Run: headless pygame with SDL's dummy video driver; simulated clock (each Clock.tick advances the game by its frame time, no real sleeping); random seed 0; keys injected as events and as key.get_pressed() state; mouse plan: one left click at the window centre at the start of phase 2, then a move to the lower-right quarter at the start of phase 3.
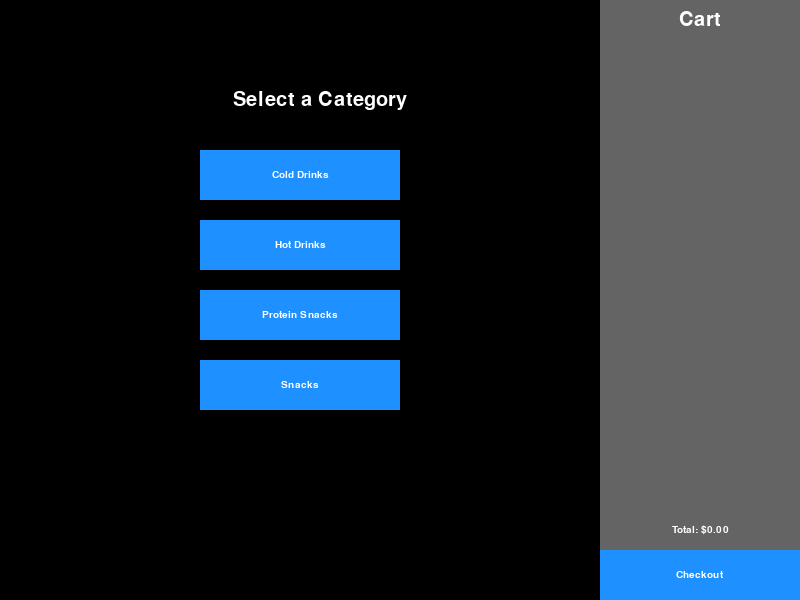
Frame 1 of 4 · flips 1–60 · no input
Frame 2 of 4 · flips 61–180 · clicked the window centre · tapped SPACE, RETURN · held RIGHT (→), D · screen unchanged from frame 1, image omitted
Frame 3 of 4 · flips 181–300 · moved the mouse to the lower-right quarter · held DOWN (↓), S · screen unchanged from frame 2, image omitted
Frame 4 of 4 · flips 301–420 · held LEFT (←), A, UP (↑), W · screen unchanged from frame 3, image omitted

The pygame program that drew these frames:

import pygame
import sys
import time

# Initialize Pygame
pygame.init()

# Constants
WIDTH, HEIGHT = 800, 600# Set the dimensions of the game window
FPS = 60  # Frames per second
WHITE = (255, 255, 255)  # Define a white color
BLACK = (0, 0, 0)  # Define a black color
GRAY = (100, 100, 100)  # Define a gray color
RED = (250, 0, 0)  # Define a red color
GREEN = (0, 250, 0)  # Define a green color
FONT_SIZE = 15  # Font size for general text
HEADING_FONT_SIZE = 30  # Font size for headings
POPUP_FONT_SIZE = 15  # Font size for popup messages
BUTTON_COLOR = (30, 144, 255)  # Color for buttons
SELECTED_COLOR = (200, 200, 0)  # Color for selected items



# Vending machine inventory with details for each item
inventory = {
    'A1': {'name': 'Coke', 'price': 1.25, 'category': 'Cold Drinks', 'stock': 10},
    'A2': {'name': 'Pepsi', 'price': 1.25, 'category': 'Cold Drinks', 'stock': 10},
    'A3': {'name': 'Water', 'price': 1.00, 'category': 'Cold Drinks', 'stock': 20},
    'B1': {'name': 'Coffee', 'price': 2.00, 'category': 'Hot Drinks', 'stock': 10},
    'B2': {'name': 'Tea', 'price': 1.50, 'category': 'Hot Drinks', 'stock': 10},
    'B3': {'name': 'Hot Chocolate', 'price': 2.50, 'category': 'Hot Drinks', 'stock': 7},
    'C1': {'name': 'Chips', 'price': 1.00, 'category': 'Snacks', 'stock': 15},
    'C2': {'name': 'Chocolate Bar', 'price': 1.50, 'category': 'Snacks', 'stock': 8},
    'C3': {'name': 'Nuts', 'price': 1.75, 'category': 'Snacks', 'stock': 5},
    'D1': {'name': 'Granola Bar', 'price': 1.25, 'category': 'Protein Snacks', 'stock': 12},
    'D2': {'name': 'Fruit Snacks', 'price': 1.00, 'category': 'Protein Snacks', 'stock': 15}
}

# Pygame setup
screen = pygame.display.set_mode((WIDTH, HEIGHT))# Initialize the game window
pygame.display.set_caption("Vending Machine GUI")  # Set the window title
clock = pygame.time.Clock()  # Create a clock object to control the frame rate

# Fonts
font = pygame.font.SysFont('arial', FONT_SIZE)# Create a font for general text
heading_font = pygame.font.SysFont('arial', HEADING_FONT_SIZE)  # Create a font for headings
popup_font = pygame.font.SysFont('arial', POPUP_FONT_SIZE)  # Create a font for popup messages

# State variables
coin_inserted = 0# Variable to track the amount of money inserted
selected_item = None  # Variable to track the currently selected item
current_state = 'categories'  # Initial state of the vending machine
cart = []  # List to store items in the cart
selected_category = None  # Variable to store the currently selected category
categories = sorted(set(item['category'] for item in inventory.values()))  # List of unique categories

# Function to draw text on the screen with optional box width
def draw_text(text, center_x, y, font, color=WHITE,box_width=190):
    text_surface = font.render(text, True, color)
    text_width, text_height = text_surface.get_size()
    x = center_x - text_width // 2
    screen.blit(text_surface, (x, y))

# Function to calculate the total cost of items in the cart
def calculate_total(cart):
    total_cost = 0
    for item_code in cart:
        item = inventory[item_code]
        total_cost += item['price']
    return total_cost

# Function to draw a button with text
def draw_button(text, rect, color):
    pygame.draw.rect(screen, color, rect)
    text_surface = font.render(text, True, WHITE)
    text_rect = text_surface.get_rect(center=rect.center)
    screen.blit(text_surface, text_rect)

# Function to draw the back button and return its rectangle
def draw_back_button():
    back_button_rect = pygame.Rect(10, 10, 100, 30)
    draw_button("Back", back_button_rect, GRAY)
    return back_button_rect

# Function to draw the checkout button and return its rectangle
def draw_checkout_button():
    checkout_button_rect = pygame.Rect(WIDTH - 200, 550, 200, 50)
    draw_button("Checkout", checkout_button_rect, BUTTON_COLOR)
    return checkout_button_rect

# Function to draw the checkout button and return its rectangle
def draw_exit_button():
    exit_button_rect = pygame.Rect(WIDTH // 3 - 100, 300, 200, 50) 
    draw_button("Exit", exit_button_rect, BUTTON_COLOR)
    return exit_button_rect

# Function to draw text in a rectangle with specified alignment and padding
def draw_text_in_rect(text, rect, font, color, alignment='center', padding=10):
    text_surf = font.render(text, True, color)
    
    if alignment == 'center':
        text_rect = text_surf.get_rect(center=rect.center)
    elif alignment == 'left':
        text_rect = text_surf.get_rect(midleft=(rect.left + padding, rect.centery))
    else:
        text_rect = text_surf.get_rect(center=rect.center)

    screen.blit(text_surf, text_rect)

# Function to draw the categories screen
def draw_categories_screen():
    global categories
    screen.fill(BLACK)  # Clear the screen

    # Heading
    draw_text("Select a Category", WIDTH // 2.5, 90, heading_font, WHITE)

    # Button dimensions
    button_width = 200
    button_height = 50
    button_margin = 20
    start_y = 150  # Starting y position of the first button

# Loop through items in the category and draw buttons
    for i, category in enumerate(categories):
        button_x = (WIDTH - button_width) // 3
        button_y = start_y + i * (button_height + button_margin)

        # Draw button rectangle
        button_rect = pygame.Rect(button_x, button_y, button_width, button_height)
        pygame.draw.rect(screen, BUTTON_COLOR, button_rect)

        # Draw category text in button
        draw_text_in_rect(category, button_rect, font, WHITE, 'center')


def draw_items_screen(category):
    global inventory
    screen.fill(BLACK)  # Clear the screen

    # Heading
    draw_text(f"Choose the {category}", WIDTH // 3, 90, heading_font, WHITE)

    # Button dimensions
    button_width = 200
    button_height = 50
    button_margin = 20
    start_y = 150  # Starting y position of the first button

    # Filter items by category
    items_in_category = {code: item for code, item in inventory.items() if item['category'] == category}

    for i, (code, item) in enumerate(items_in_category.items()):
        button_x = (WIDTH - button_width) // 3
        button_y = start_y + i * (button_height + button_margin)

        # Draw button rectangle
        button_rect = pygame.Rect(button_x, button_y, button_width, button_height)
        pygame.draw.rect(screen, BUTTON_COLOR, button_rect)

        # Draw item name and price
        item_text = f"{item['name']} - ${item['price']}"
        item_text_rect = pygame.Rect(button_x, button_y, button_width, button_height // 2)
        draw_text_in_rect(item_text, item_text_rect, font, WHITE, 'center')

        # Draw stock information
        stock_text = f"{item['stock']} in stock" if item['stock'] > 0 else "Out of Stock"
        stock_text_rect = pygame.Rect(button_x, button_y + button_height // 2, button_width, button_height // 2)
        stock_color = GRAY if item['stock'] > 0 else RED
        draw_text_in_rect(stock_text, stock_text_rect, font, stock_color,'center')

    draw_back_button()


def draw_cart_screen():
    global cart, inventory
    sidebar_width = 200
    sidebar_height = HEIGHT
    sidebar_x = WIDTH - sidebar_width  # Starting x-coordinate of the sidebar
    item_height = 20  # Height of each item in the cart
    padding = 10  # Padding inside the sidebar

    # Draw the sidebar background
    sidebar_rect = pygame.Rect(sidebar_x, 0, sidebar_width, sidebar_height)
    pygame.draw.rect(screen, GRAY, sidebar_rect)

    # Draw a heading for the cart
    cart_heading_rect = pygame.Rect(sidebar_x, padding, sidebar_width, item_height)
    draw_text_in_rect("Cart", cart_heading_rect, heading_font, WHITE,'center')

    # Display each item in the cart
    y_position = cart_heading_rect.bottom + padding
    for i, item_code in enumerate(cart):
        item = inventory[item_code]
        item_rect = pygame.Rect(sidebar_x, y_position, sidebar_width, item_height)
        item_text = f"{item['name']}   -   ${item['price']}"
        draw_text_in_rect(item_text, item_rect, font, WHITE,'left')
        y_position += item_height

    # Calculate total cost
    total_cost_rect = pygame.Rect(sidebar_x, HEIGHT - item_height - 60, sidebar_width, item_height)
    draw_text_in_rect(f"Total: ${calculate_total(cart):.2f}", total_cost_rect, font, WHITE,'center')


def get_category_button_rect(index):
    # Function to get the rectangle for a category button
    button_width = 200
    button_height = 50
    button_margin = 20

    # Calculate the x and y position of the button based on the index
    button_x = (WIDTH - button_width) // 3
    button_y = 150 + index * (button_height + button_margin)

    # Create and return a pygame.Rect object for the button
    return pygame.Rect(button_x, button_y, button_width, button_height)

def get_item_button_rect(index):
    # Function to get the rectangle for an item button
    button_width = 200
    button_height = 50
    button_margin = 20

    # Calculate the x and y position of the button
    button_x = (WIDTH - button_width) // 3
    button_y = 150 + index * (button_height + button_margin)

    # Create and return a pygame.Rect object for the button
    return pygame.Rect(button_x, button_y, button_width, button_height)

#main loop
def main():
    global current_state, selected_category, cart, coin_inserted
    while True:
        screen.fill(BLACK)
# State machine for different screens
        if current_state == 'categories':
            draw_categories_screen()
        elif current_state == 'items':
            draw_items_screen(selected_category)
                        # Draw the checkout screen
        elif current_state == 'checkout':
            draw_text("Insert Coins (Enter number Keys)", WIDTH // 3, 150, heading_font, WHITE)
            draw_text(f"Total Cost: ${calculate_total(cart):.2f}", WIDTH // 3, 200, font, WHITE)
            draw_text(f"Coins Inserted: ${coin_inserted:.2f}", WIDTH // 3, 250, font, GREEN)
        elif current_state == 'complete':
            draw_text(f"Transaction Complete, Balance: ${coin_inserted - calculate_total(cart):.2f}", WIDTH // 3, 200, font, GREEN)
            draw_text(f"Dispensing Items........", WIDTH // 3, 230, font, WHITE)
            draw_text(f"Thank you for your purchase!", WIDTH // 3, 260, font, WHITE)
            exit_button_rect = draw_exit_button()  # Draw the exit button
           
         # Draw the cart and buttons
        draw_cart_screen()
        checkout_button_rect = draw_checkout_button()
         
         # Event handling
        for event in pygame.event.get():
            if event.type == pygame.QUIT:
                pygame.quit()
                sys.exit()
            elif event.type == pygame.KEYDOWN:
                if current_state == 'checkout':
                    # Handle coin insertion via number keys
                    if event.key in [pygame.K_1, pygame.K_2, pygame.K_3, pygame.K_4, pygame.K_5, pygame.K_6, pygame.K_7, pygame.K_8, pygame.K_9]:
                        coin_inserted += int(event.unicode)
                        if coin_inserted >= calculate_total(cart):
                            current_state = 'complete'  # Change to a completion state
                             # Handle coin insertion via 'C' key
                    elif event.key == pygame.K_c:
                        coin_inserted += 1

            elif event.type == pygame.MOUSEBUTTONDOWN:
                mouse_x, mouse_y = event.pos
               
                # Handle clicks based on the current state
                if current_state == 'categories':
                     # Check if a category button is clicked
                    for i, category in enumerate(categories):
                        button_rect = get_category_button_rect(i)
                        if button_rect.collidepoint(mouse_x, mouse_y):
                            selected_category = category
                            current_state = 'items'
                            break

                elif current_state == 'items':
                    # Check if the back button is clicked
                    back_button_rect = draw_back_button()
                    if back_button_rect.collidepoint(mouse_x, mouse_y):
                        current_state = 'categories' 
                        # Check if an item button is clicked
                    items_in_category = {code: item for code, item in inventory.items() if item['category'] == selected_category}
                    for i, (code, item) in enumerate(items_in_category.items()):
                        button_rect = get_item_button_rect(i)
                        if button_rect.collidepoint(mouse_x, mouse_y):
                            if inventory[code]['stock']>0:
                                cart.append(code)
                                inventory[code]['stock'] -= 1
                            current_state = 'items'
                            break
                elif current_state == 'complete':
                     # Check if the exit button is clicked
                    if exit_button_rect.collidepoint(mouse_x, mouse_y):
                        current_state = 'categories'
                        cart = []  #clear the cart
                        coin_inserted = 0
                # Checkout button click
                if cart and checkout_button_rect.collidepoint(mouse_x, mouse_y):
                    current_state = 'checkout'

        pygame.display.flip()
        clock.tick(FPS)

#Run the main function if the script is executed
if __name__ == "__main__":
    main()
